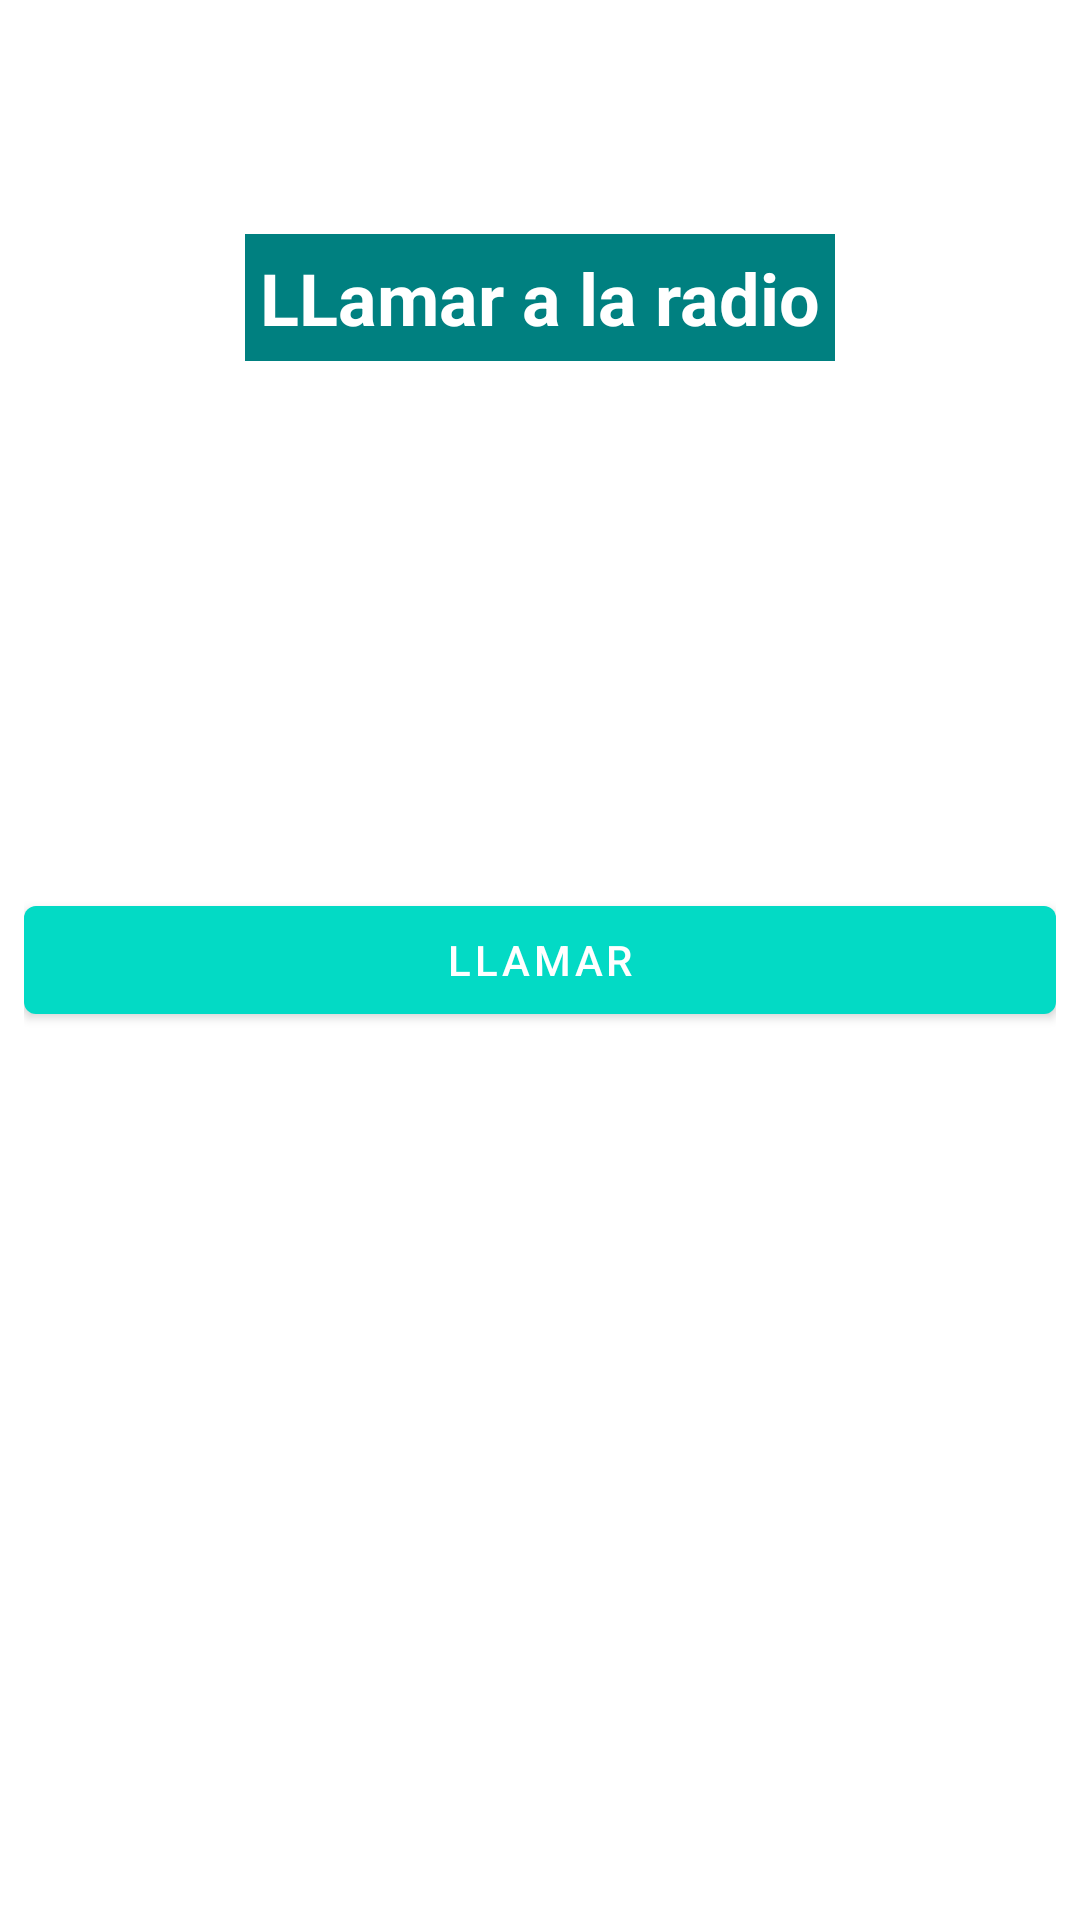

The Android layout XML behind this screen, and the referenced resources:
<!-- AndroidManifest.xml: application theme Theme.Radiocarabaya -->
<!-- res/layout/fragment_llamada.xml -->
<?xml version="1.0" encoding="utf-8"?>
<RelativeLayout xmlns:android="http://schemas.android.com/apk/res/android"
    xmlns:tools="http://schemas.android.com/tools"
    android:layout_width="match_parent"
    android:layout_height="match_parent"
    android:padding="8dp"
    tools:context=".ui.llamada.LlamadaFragment">

    <TextView
        android:id="@+id/textView"
        android:layout_width="wrap_content"
        android:layout_height="wrap_content"
        android:layout_centerHorizontal="true"
        android:layout_marginTop="70dp"
        android:background="#008080"
        android:padding="5dp"
        android:text="LLamar a la radio"
        android:textColor="#fff"
        android:textSize="24sp"
        android:textStyle="bold" />

    <Button
        android:id="@+id/btnCall"
        android:layout_width="match_parent"
        android:layout_height="wrap_content"
        android:layout_centerInParent="true"
        android:text="Llamar" />

</RelativeLayout>
<!-- resources referenced by this layout -->
<resources>
  <style name="Theme.Radiocarabaya" parent="Theme.MaterialComponents.DayNight.DarkActionBar">
          
          <item name="colorPrimary">@color/teal_200</item>
          <item name="colorPrimaryVariant">@color/teal_700</item>
          <item name="colorOnPrimary">@color/white</item>
          
          <item name="colorSecondary">@color/teal_200</item>
          <item name="colorSecondaryVariant">@color/teal_700</item>
          <item name="colorOnSecondary">@color/black</item>
          
          <item name="android:statusBarColor">?attr/colorPrimaryVariant</item>
          
      </style>
  <color name="teal_200">#FF03DAC5</color>
  <color name="teal_700">#FF018786</color>
  <color name="white">#FFFFFFFF</color>
  <color name="black">#FF000000</color>
</resources>
